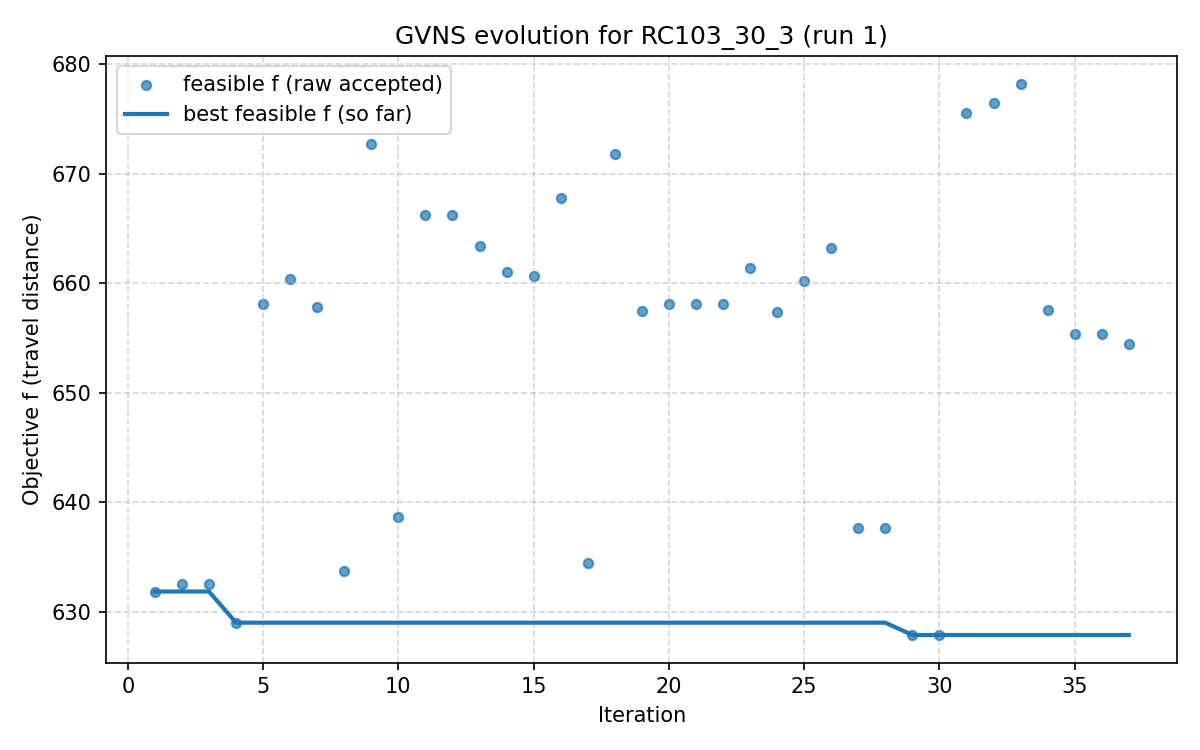

The table this chart was drawn from, first rows:
iter, F, f, PenT, PenH, PenS, elapsed
1, 631.9, 631.9, 0.0, 0.0, 0, 2.384185791015625e-06
2, 632.5, 632.5, 0.0, 0.0, 0, 9.671
3, 632.5, 632.5, 0.0, 0.0, 0, 12.8
4, 629, 629, 0.0, 0.0, 0, 16.01
5, 658.2, 658.2, 0.0, 0.0, 0, 18.93
6, 660.4, 660.4, 0.0, 0.0, 0, 25.69
7, 657.8, 657.8, 0.0, 0.0, 0, 30.04
8, 633.7, 633.7, 0.0, 0.0, 0, 36.94
9, 672.7, 672.7, 0.0, 0.0, 0, 43.1
10, 638.6, 638.6, 0.0, 0.0, 0, 49.08
11, 666.3, 666.3, 0.0, 0.0, 0, 55.71
12, 666.3, 666.3, 0.0, 0.0, 0, 65
13, 663.4, 663.4, 0.0, 0.0, 0, 67.31
14, 661.1, 661.1, 0.0, 0.0, 0, 70.53
15, 660.6, 660.6, 0.0, 0.0, 0, 72.81
16, 667.8, 667.8, 0.0, 0.0, 0, 75.82
17, 634.5, 634.5, 0.0, 0.0, 0, 80.32
18, 671.8, 671.8, 0.0, 0.0, 0, 85.21
19, 657.5, 657.5, 0.0, 0.0, 0, 91.67
20, 658.1, 658.1, 0.0, 0.0, 0, 97.56
21, 658.1, 658.1, 0.0, 0.0, 0, 104.8
22, 658.1, 658.1, 0.0, 0.0, 0, 110.8
23, 661.4, 661.4, 0.0, 0.0, 0, 117.5
24, 657.4, 657.4, 0.0, 0.0, 0, 128
25, 660.3, 660.3, 0.0, 0.0, 0, 130.6
26, 663.2, 663.2, 0.0, 0.0, 0, 134.3
27, 637.6, 637.6, 0.0, 0.0, 0, 137.7
28, 637.6, 637.6, 0.0, 0.0, 0, 142.3
29, 627.9, 627.9, 0.0, 0.0, 0, 146
30, 627.9, 627.9, 0.0, 0.0, 0, 153.1
31, 675.5, 675.5, 0.0, 0.0, 0, 157
32, 676.4, 676.4, 0.0, 0.0, 0, 165.4
33, 678.2, 678.2, 0.0, 0.0, 0, 172.7
34, 657.6, 657.6, 0.0, 0.0, 0, 178.7
35, 655.4, 655.4, 0.0, 0.0, 0, 185.9
36, 655.4, 655.4, 0.0, 0.0, 0, 193.8
37, 654.5, 654.5, 0.0, 0.0, 0, 196.9
